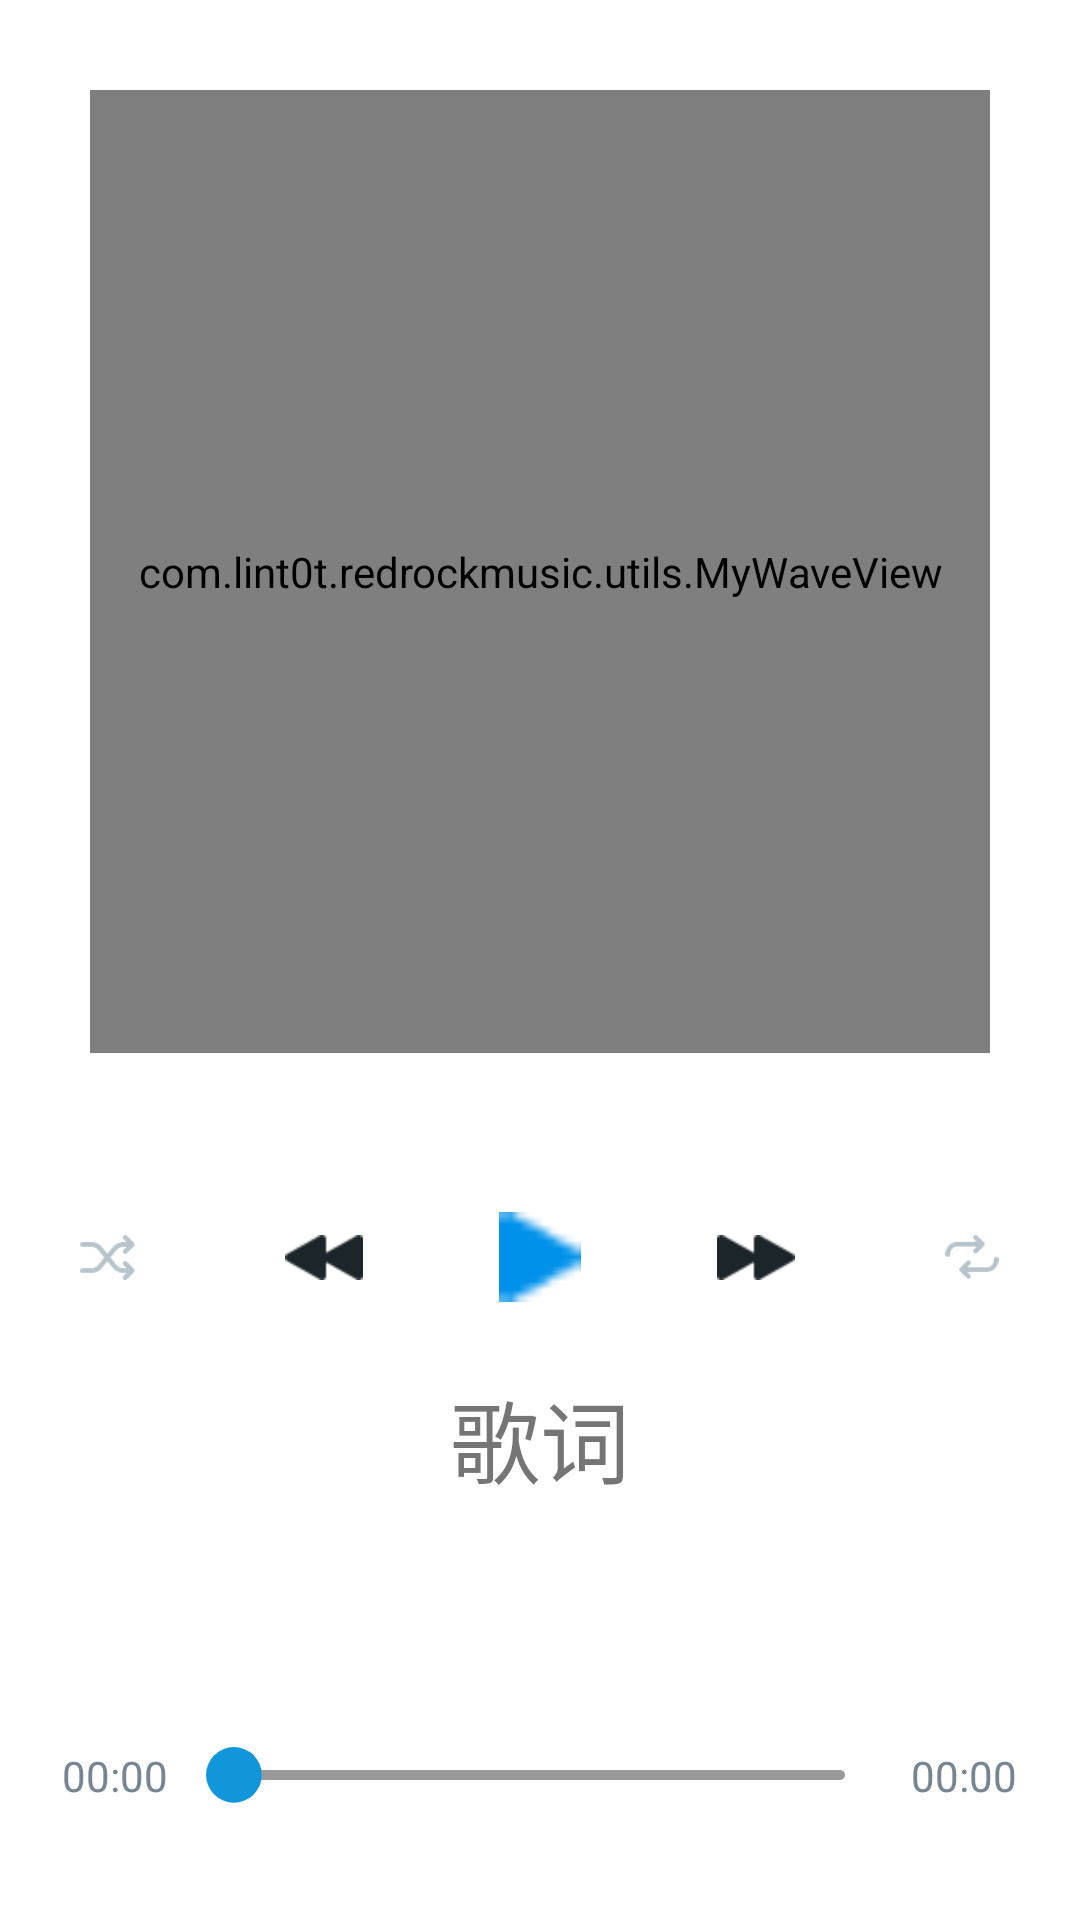

Android layout source for this screen:
<!-- AndroidManifest.xml: application theme AppTheme -->
<!-- res/layout/fragment_music.xml -->
<?xml version="1.0" encoding="utf-8"?>
<LinearLayout xmlns:android="http://schemas.android.com/apk/res/android"
    android:id="@+id/root_music"
    android:layout_width="match_parent"
    android:layout_height="match_parent"
    android:background="#fff"
    android:orientation="vertical">


    <FrameLayout
        android:layout_width="match_parent"
        android:layout_height="0dp"
        android:layout_weight="5">

        <com.example.redrockmusic.utils.MyImageView
            android:id="@+id/img_music_cover"
            android:layout_width="match_parent"
            android:layout_height="match_parent"
            android:layout_gravity="center"
            android:layout_margin="30dp"
            android:scaleType="centerCrop"
            android:src="@mipmap/me" />

        <com.example.redrockmusic.utils.MyWaveView
            android:id="@+id/wave"
            android:layout_width="match_parent"
            android:layout_height="match_parent"
            android:layout_gravity="center"
            android:layout_margin="30dp" />
    </FrameLayout>


    <LinearLayout
        android:layout_width="match_parent"
        android:layout_height="0dp"
        android:layout_weight="1"
        android:background="#fff"
        android:gravity="center"
        android:orientation="horizontal">

        <ImageView
            android:id="@+id/img_music_shaffle"
            android:layout_width="0dp"
            android:layout_height="15dp"
            android:layout_weight="1"

            android:src="@mipmap/shaffle" />

        <ImageView
            android:id="@+id/img_music_last"
            android:layout_width="0dp"
            android:layout_height="15dp"
            android:layout_weight="1"
            android:src="@mipmap/rewindblack" />

        <ImageView
            android:id="@+id/img_music_play"
            android:layout_width="0dp"
            android:layout_height="30dp"
            android:layout_weight="1"
            android:src="@mipmap/playblue" />

        <ImageView
            android:id="@+id/img_music_next"
            android:layout_width="0dp"
            android:layout_height="15dp"
            android:layout_weight="1"
            android:src="@mipmap/rewindblackright" />

        <ImageView
            android:id="@+id/img_music_repeat"
            android:layout_width="0dp"
            android:layout_height="15dp"
            android:layout_weight="1"
            android:src="@mipmap/repeat" />
    </LinearLayout>

    <LinearLayout
        android:layout_width="match_parent"
        android:layout_height="0dp"
        android:layout_weight="1"
        android:background="#fff"
        android:orientation="vertical">

        <TextView
            android:layout_width="match_parent"
            android:layout_height="wrap_content"
            android:gravity="center"
            android:text="歌词"
            android:textSize="30sp" />

    </LinearLayout>

    <LinearLayout
        android:id="@+id/music1"
        android:layout_width="match_parent"
        android:layout_height="0dp"
        android:layout_marginTop="20dp"
        android:layout_marginBottom="10dp"
        android:layout_weight="1"
        android:background="#fff"
        android:gravity="center"
        android:orientation="horizontal"
        android:paddingLeft="15dp"
        android:paddingRight="15dp">

        <TextView
            android:id="@+id/tv_music_time_left"
            android:layout_width="0dp"
            android:layout_weight="1"
            android:layout_height="wrap_content"
            android:layout_gravity="center"
            android:text="00:00"
            android:gravity="center"
            android:textColor="#758692" />

        <SeekBar

            android:id="@+id/music_seek_bar"
            android:layout_width="0dp"
            android:layout_weight="5"
            android:layout_height="wrap_content"
            android:layout_gravity="center"
            android:max="100"
            android:maxHeight="3.4dp"
            android:minHeight="3.4dp"
            android:paddingTop="10dp"
            android:paddingBottom="10dp"
            android:progress="0"
            android:progressDrawable="@drawable/bg_adjust_seek_bar"
            android:splitTrack="false"
            android:thumb="@mipmap/point" />


        <TextView
            android:id="@+id/tv_music_time_right"
            android:layout_width="0dp"
            android:layout_weight="1"
            android:layout_height="wrap_content"
            android:layout_gravity="center"
            android:text="00:00"
            android:gravity="center"
            android:textColor="#758692" />

    </LinearLayout>

</LinearLayout>
<!-- resources referenced by this layout -->
<resources>
  <!-- drawable bg_adjust_seek_bar (drawable) -->
  <?xml version="1.0" encoding="utf-8"?>
  <layer-list xmlns:android="http://schemas.android.com/apk/res/android">
      <item
          android:id="@android:id/background"
          android:paddingBottom="4dp"
          android:paddingTop="4dp">
          <shape>
              <corners android:radius="50dp"/>
              <solid android:color="#999999"/>
          </shape>
      </item>
  
      <item
          android:id="@android:id/progress"
          android:paddingBottom="4dp"
          android:paddingTop="4dp">
          <clip>
              <shape>
                  <corners android:radius="50dp"/>
                  <gradient
                      android:angle="0"
                      android:endColor="#C166D1"
                      android:startColor="#2896F0"/>
              </shape>
          </clip>
      </item>
  </layer-list>
  <!-- mipmap playblue: png bitmap (mipmap-hdpi, 236 bytes) -->
  <!-- mipmap point: png bitmap (mipmap-xxhdpi, 1428 bytes) -->
  <!-- mipmap repeat: png bitmap (mipmap-xhdpi, 798 bytes) -->
  <!-- mipmap rewindblack: png bitmap (mipmap-xhdpi, 407 bytes) -->
  <!-- mipmap rewindblackright: png bitmap (mipmap-xhdpi, 405 bytes) -->
  <!-- mipmap shaffle: png bitmap (mipmap-xhdpi, 1170 bytes) -->
  <style name="AppTheme" parent="Theme.AppCompat.Light.NoActionBar">
          
          <item name="colorPrimary">@color/colorPrimary</item>
          <item name="colorPrimaryDark">@color/colorPrimaryDark</item>
          <item name="colorAccent">@color/colorAccent</item>
          <item name="android:windowTranslucentStatus" tools:ignore="NewApi">false</item>
          <item name="android:windowTranslucentNavigation" tools:ignore="NewApi">true</item>
          
          <item name="android:statusBarColor" tools:ignore="NewApi">@android:color/transparent</item>
      </style>
  <!-- not gathered from this repository: default colours our renderer supplied (Android Studio template values) -->
  <color name="colorPrimary">#FF6200EE</color>
  <color name="colorPrimaryDark">#FF3700B3</color>
  <color name="colorAccent">#FF03DAC5</color>
</resources>
